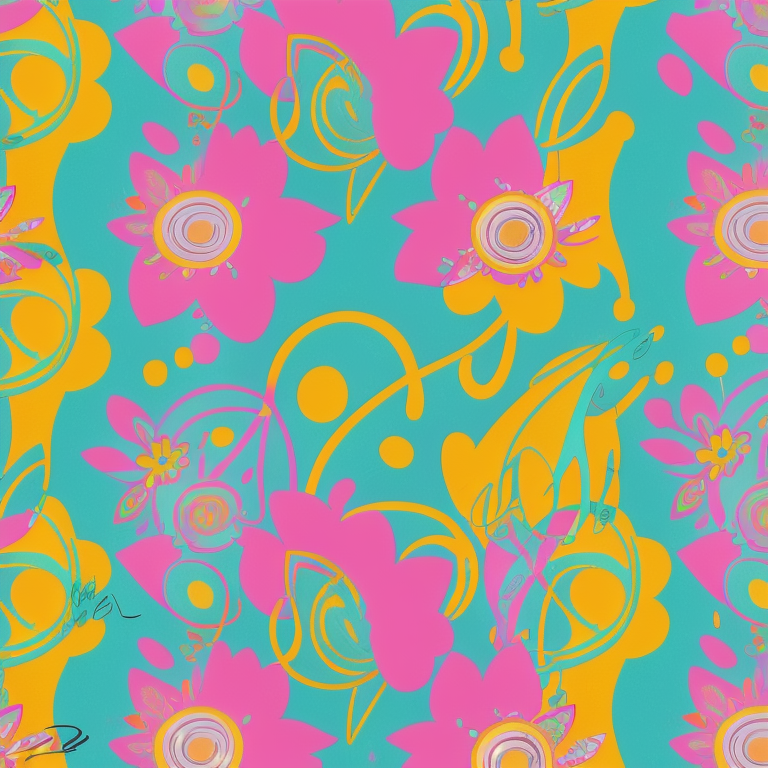
Generation parameters embedded in this image by AUTOMATIC1111 Stable Diffusion web UI or a fork of it (Forge, ...) (PNG 'parameters' text chunk):
flower-power, ambient lighting, original modern creative, art deco, abstract, joyous patterns, joy, art, hope, love, Teal blue, golden yellow, and blush pink, style-paintmagic:0.7, cats, coffee mugs, camp, fun, 
Steps: 100, Sampler: Euler a, CFG scale: 12.5, Seed: 4078854049, Size: 768x768, Model hash: 2ded092429, Model: DucHaitenDarkside_duchaitendarkside_V30
Template: flower-power, __pop__, original modern creative, art deco, abstract, joyous patterns, joy, art, hope, love, __color__, __rainbow__, cats, coffee mugs, camp, fun, 